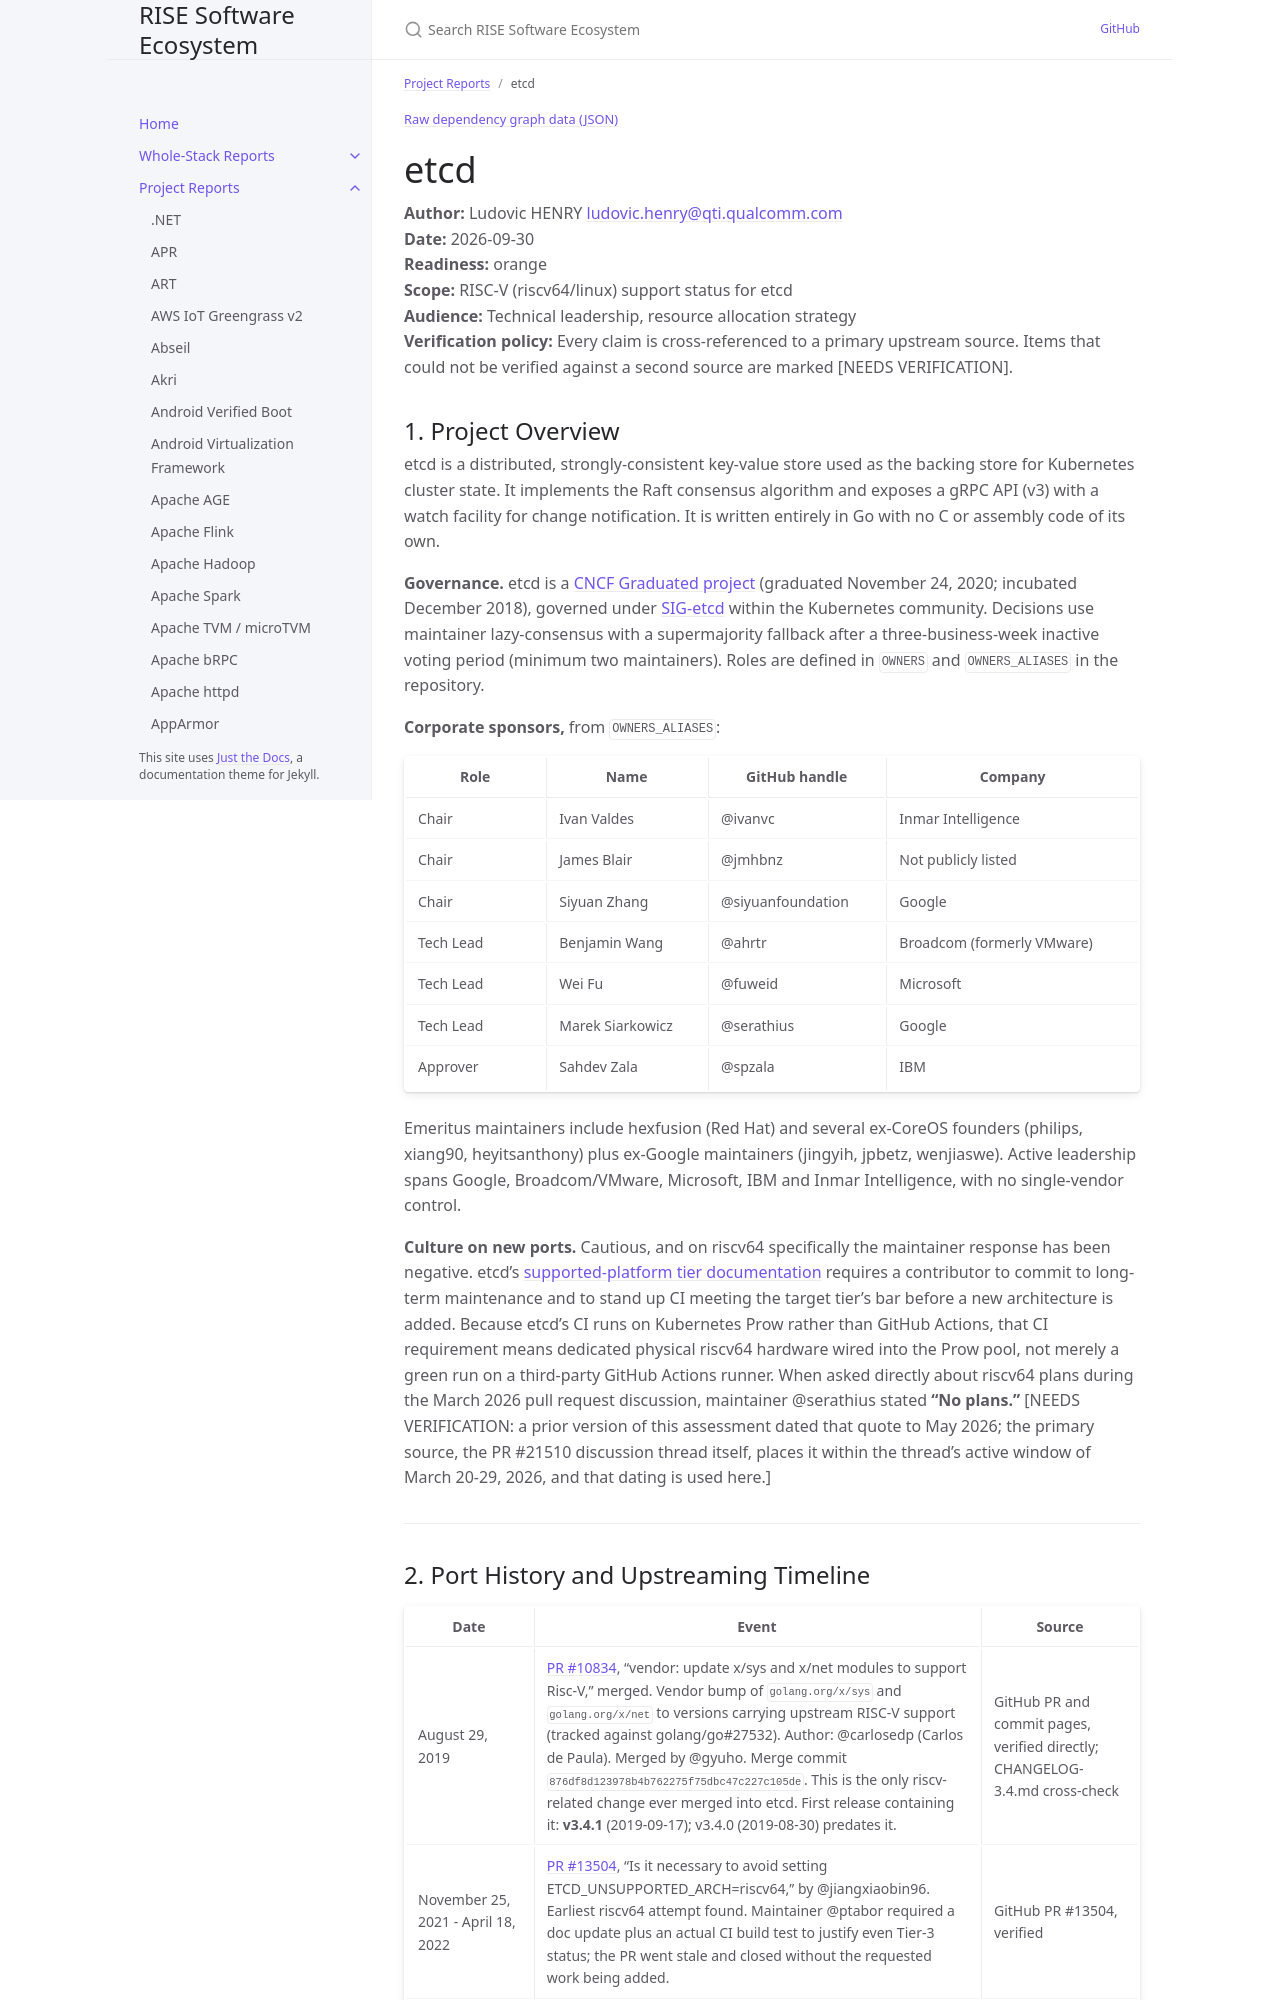

repository: riseproject-dev/sw-ecosystem · page: pr-preview/pr-9/project-reports/etcd.html · generator: jekyll

---
title: etcd
parent: Project Reports
color: orange
dependencies:
  - name: Go
    relation: build-dependency
    criticality: critical
  - name: bbolt
    relation: runtime-dependency
    criticality: critical
  - name: etcd-io/raft
    relation: runtime-dependency
    criticality: critical
  - name: gRPC-Go
    relation: runtime-dependency
    criticality: critical
  - name: Protocol Buffers
    relation: runtime-dependency
    criticality: critical
  - name: golang.org/x/sys
    relation: runtime-dependency
    criticality: critical
  - name: golang.org/x/crypto
    relation: runtime-dependency
    criticality: optional
  - name: prometheus/client_golang
    relation: runtime-dependency
    criticality: optional
  - name: OpenTelemetry
    relation: runtime-dependency
    criticality: optional
  - name: zap
    relation: runtime-dependency
    criticality: optional
---

{% include dependency-graph.html slug="dependencies" subset="etcd" %}

# etcd

**Author:** Ludovic HENRY <ludovic.henry@qti.qualcomm.com><br/>
**Date:** 2026-09-30<br/>
**Readiness:** orange<br/>
**Scope:** RISC-V (riscv64/linux) support status for etcd<br/>
**Audience:** Technical leadership, resource allocation strategy<br/>
**Verification policy:** Every claim is cross-referenced to a primary upstream source. Items that could not be verified against a second source are marked [NEEDS VERIFICATION].<br/>

## 1. Project Overview

etcd is a distributed, strongly-consistent key-value store used as the backing store for Kubernetes cluster state. It implements the Raft consensus algorithm and exposes a gRPC API (v3) with a watch facility for change notification. It is written entirely in Go with no C or assembly code of its own.

**Governance.** etcd is a [CNCF Graduated project](https://www.cncf.io/projects/etcd/) (graduated November 24, 2020; incubated December 2018), governed under [SIG-etcd](https://github.com/kubernetes/community/blob/master/sig-etcd/README.md) within the Kubernetes community. Decisions use maintainer lazy-consensus with a supermajority fallback after a three-business-week inactive voting period (minimum two maintainers). Roles are defined in `OWNERS` and `OWNERS_ALIASES` in the repository.

**Corporate sponsors,** from `OWNERS_ALIASES`:

| Role | Name | GitHub handle | Company |
|---|---|---|---|
| Chair | Ivan Valdes | @ivanvc | Inmar Intelligence |
| Chair | James Blair | @jmhbnz | Not publicly listed |
| Chair | Siyuan Zhang | @siyuanfoundation | Google |
| Tech Lead | Benjamin Wang | @ahrtr | Broadcom (formerly VMware) |
| Tech Lead | Wei Fu | @fuweid | Microsoft |
| Tech Lead | Marek Siarkowicz | @serathius | Google |
| Approver | Sahdev Zala | @spzala | IBM |

Emeritus maintainers include hexfusion (Red Hat) and several ex-CoreOS founders (philips, xiang90, heyitsanthony) plus ex-Google maintainers (jingyih, jpbetz, wenjiaswe). Active leadership spans Google, Broadcom/VMware, Microsoft, IBM and Inmar Intelligence, with no single-vendor control.

**Culture on new ports.** Cautious, and on riscv64 specifically the maintainer response has been negative. etcd's [supported-platform tier documentation](https://etcd.io/docs/v3.6/op-guide/supported-platform/) requires a contributor to commit to long-term maintenance and to stand up CI meeting the target tier's bar before a new architecture is added. Because etcd's CI runs on Kubernetes Prow rather than GitHub Actions, that CI requirement means dedicated physical riscv64 hardware wired into the Prow pool, not merely a green run on a third-party GitHub Actions runner. When asked directly about riscv64 plans during the March 2026 pull request discussion, maintainer @serathius stated **"No plans."** [NEEDS VERIFICATION: a prior version of this assessment dated that quote to May 2026; the primary source, the PR #21510 discussion thread itself, places it within the thread's active window of March 20-29, 2026, and that dating is used here.]

---
